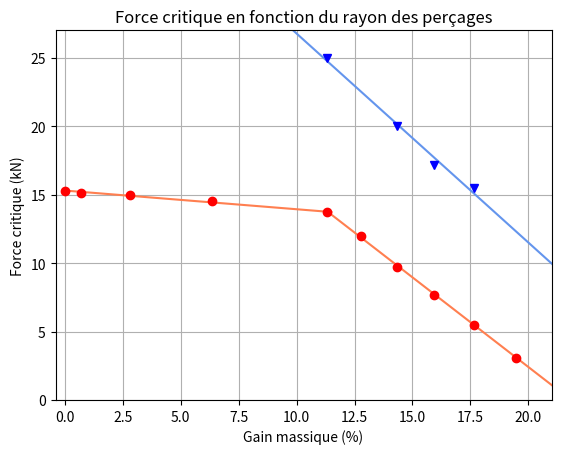

The script that saved this image:
import numpy as np
import matplotlib.pyplot as plt 

Fmax=[15.3,15.1,15,14.5,13.7,12,9.7,7.7,5.5,3.1,1.4]
R=np.array([0,1,2,3,4,4.25,4.5,4.75,5,5.25,5.5])
Vol=[(30/2.7)/(30/2.7-5*np.pi*(i*0.1)**2*0.5) for i in R]

Fmax_exp=[25,20,17.2,15.5]
R_exp=np.array([4,4.5,4.75,5])

def UN(x):
    masse_base = 30
    rho = 2.7
    xun = (5*np.pi*(x*0.1)**2*0.5)/(masse_base/rho)*100
    return xun

Vol = UN(R)
Vol_exp = UN(R_exp)

'''Simulation'''

##première regression
fit1=np.polyfit(Vol[:5],Fmax[:5],1)

x1=np.linspace(0,11.5,100)
FIT1=fit1[0]*x1+fit1[1]

fit1=np.polyfit(Vol[:5],Fmax[:5],1)

##deuxième regression
fit2=np.polyfit(Vol[5:-1],Fmax[5:-1],1)

x2=np.linspace(11.3,22,100)
FIT2=fit2[0]*x2+fit2[1]


''' Expérience '''
##regression
exp=np.linspace(0,25,1000)
fit_exp=np.polyfit(Vol_exp,Fmax_exp,1)
FIT_exp=fit_exp[0]*exp+fit_exp[1]

plt.figure(dpi=400)

plt.title('Force critique en fonction du rayon des perçages')

##figure expérimentale

plt.plot(exp,FIT_exp,color='cornflowerblue')
plt.plot(Vol_exp,Fmax_exp,'bv')
##figure simultaion
plt.plot(x2,FIT2,color='coral',linestyle='-')
plt.plot(x1,FIT1,color='coral',linestyle='-')
plt.plot(Vol,Fmax,'or')

##ligne 
# plt.axhline(y=6.75,xmin=0,xmax=0.8,color='forestgreen',linestyle='--')
# plt.plot([16.7,16.7],[6.75,0],color='forestgreen',linestyle='--')
# plt.plot(16.7 ,6.7,color='forestgreen',marker='D')
##Paramètre de la figure
plt.grid()
plt.ylabel('Force critique (kN)')
plt.xlabel('Gain massique (%)')
plt.xlim(-0.4,21)
plt.ylim(0,27)
plt.show()